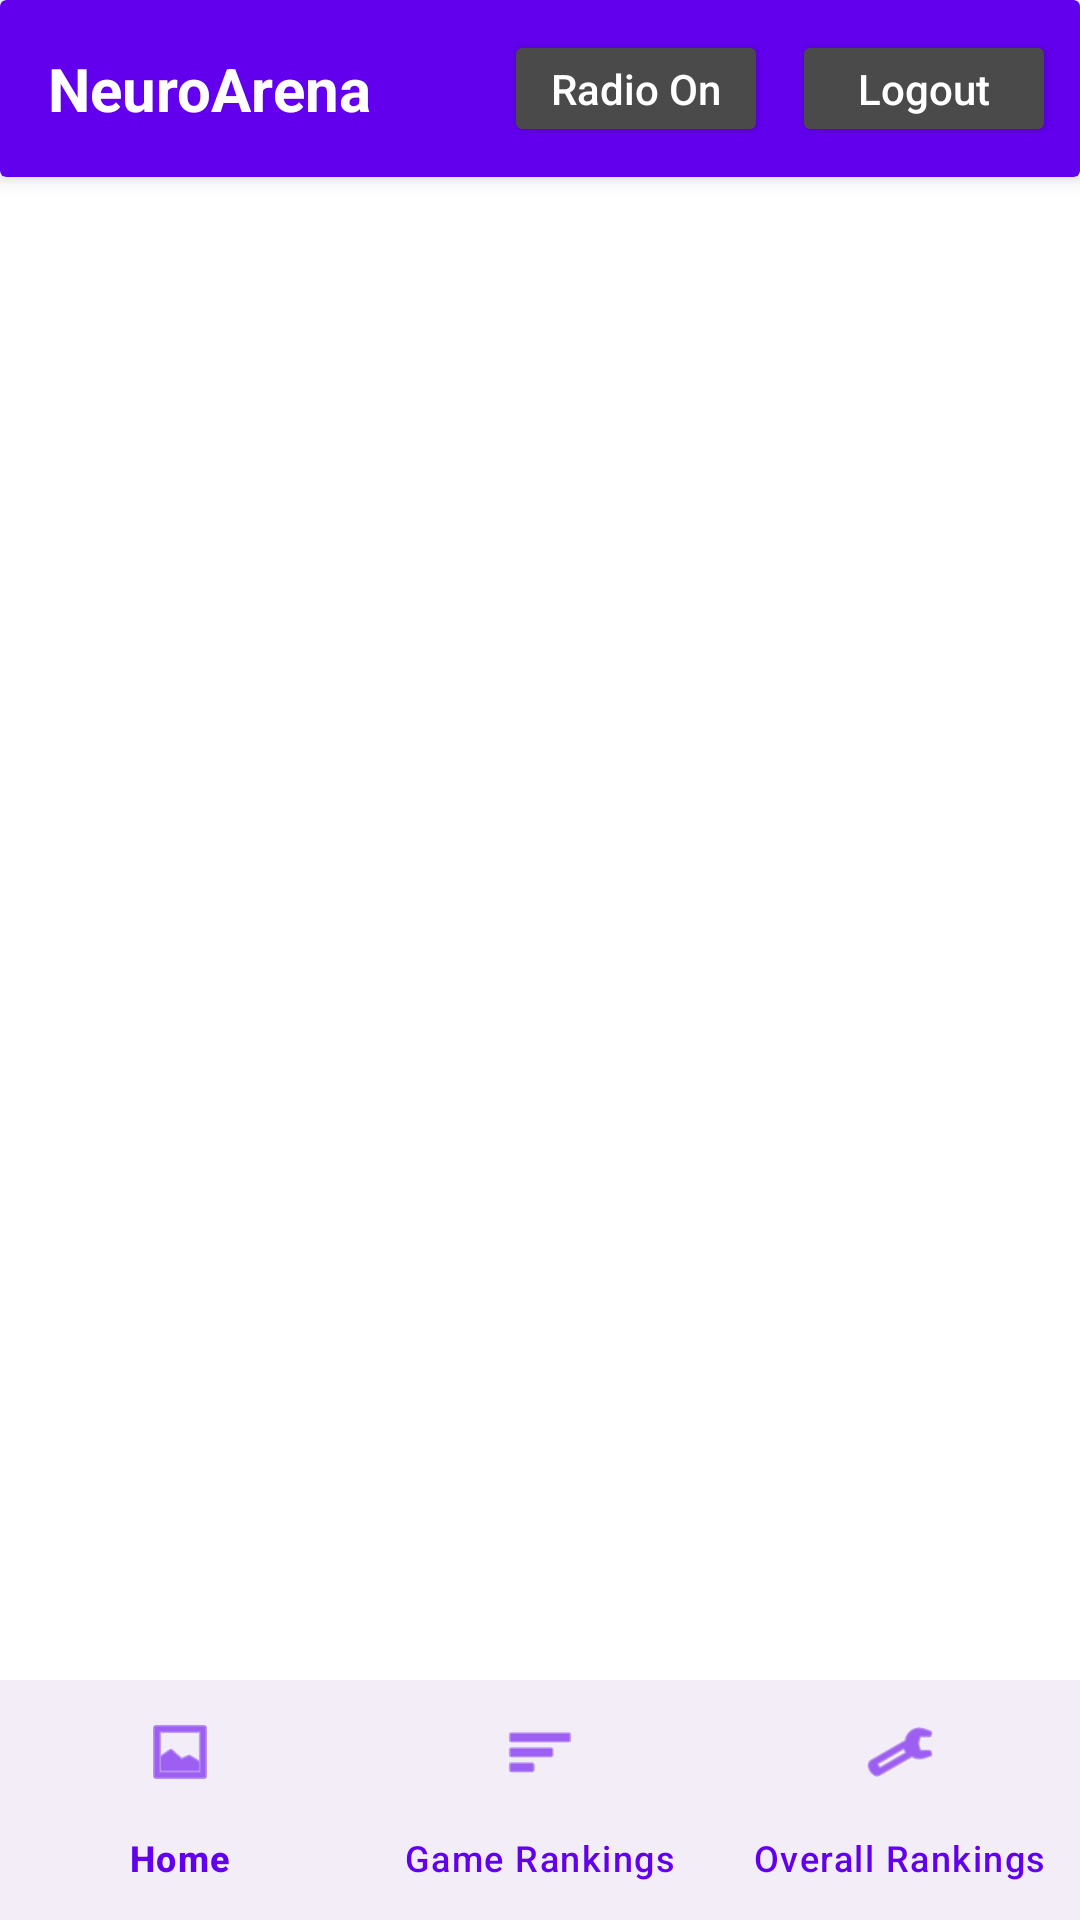

Produce the Android XML layout that renders to this screen, including the resource entries it uses.
<!-- AndroidManifest.xml: application theme Theme.NeuroArenaNavigation -->
<!-- res/layout/activity_dashboard.xml -->
<?xml version="1.0" encoding="utf-8"?>
<androidx.constraintlayout.widget.ConstraintLayout
    xmlns:android="http://schemas.android.com/apk/res/android"
    xmlns:app="http://schemas.android.com/apk/res-auto"
    android:id="@+id/rootDashboard"
    android:layout_width="match_parent"
    android:layout_height="match_parent"
    android:background="@android:color/white">

    
    <androidx.cardview.widget.CardView
        android:id="@+id/topBar"
        android:layout_width="match_parent"
        android:layout_height="wrap_content"
        app:cardElevation="4dp"
        app:cardBackgroundColor="#6200EE"
        app:layout_constraintTop_toTopOf="parent">

        <androidx.constraintlayout.widget.ConstraintLayout
            android:layout_width="match_parent"
            android:layout_height="wrap_content"
            android:paddingStart="16dp"
            android:paddingEnd="8dp"
            android:paddingTop="10dp"
            android:paddingBottom="10dp">

            <TextView
                android:id="@+id/tvAppTitle"
                android:layout_width="wrap_content"
                android:layout_height="wrap_content"
                android:text="NeuroArena"
                android:textSize="20sp"
                android:textStyle="bold"
                android:textColor="@android:color/white"
                app:layout_constraintBottom_toBottomOf="parent"
                app:layout_constraintStart_toStartOf="parent"
                app:layout_constraintTop_toTopOf="parent"/>

            <Button
                android:id="@+id/btnTopRadio"
                android:layout_width="wrap_content"
                android:layout_height="wrap_content"
                android:text="Radio On"
                android:textAllCaps="false"
                android:minHeight="0dp"
                android:paddingStart="14dp"
                android:paddingEnd="14dp"
                android:backgroundTint="#4A4A4A"
                android:textColor="@android:color/white"
                app:layout_constraintBottom_toBottomOf="parent"
                app:layout_constraintEnd_toStartOf="@id/btnTopLogout"
                app:layout_constraintTop_toTopOf="parent"
                android:layout_marginEnd="8dp" />

            <Button
                android:id="@+id/btnTopLogout"
                android:layout_width="wrap_content"
                android:layout_height="wrap_content"
                android:text="Logout"
                android:textAllCaps="false"
                android:minHeight="0dp"
                android:paddingStart="14dp"
                android:paddingEnd="14dp"
                android:backgroundTint="#4A4A4A"
                android:textColor="@android:color/white"
                app:layout_constraintBottom_toBottomOf="parent"
                app:layout_constraintEnd_toEndOf="parent"
                app:layout_constraintTop_toTopOf="parent" />
        </androidx.constraintlayout.widget.ConstraintLayout>
    </androidx.cardview.widget.CardView>

    
    <androidx.fragment.app.FragmentContainerView
        android:id="@+id/nav_host_fragment"
        android:layout_width="match_parent"
        android:layout_height="0dp"
        app:layout_constraintTop_toBottomOf="@id/topBar"
        app:layout_constraintBottom_toTopOf="@id/bottomNavigation" />

    
    <com.google.android.material.bottomnavigation.BottomNavigationView
        android:id="@+id/bottomNavigation"
        android:layout_width="match_parent"
        android:layout_height="wrap_content"
        app:layout_constraintBottom_toBottomOf="parent"
        app:menu="@menu/bottom_nav_menu"
        app:itemIconTint="#6200EE"
        app:itemTextColor="#6200EE"/>

</androidx.constraintlayout.widget.ConstraintLayout>
<!-- resources referenced by this layout -->
<resources>
  <style name="Theme.NeuroArenaNavigation" parent="Theme.Material3.DayNight.NoActionBar">
          
          <item name="colorPrimary">@color/primary</item>
          <item name="colorPrimaryVariant">@color/primary_dark</item>
          <item name="colorOnPrimary">@color/white</item>
  
          
          <item name="colorSecondary">@color/accent</item>
          <item name="colorSecondaryVariant">@color/teal_700</item>
          <item name="colorOnSecondary">@color/black</item>
  
          
          <item name="android:colorBackground">@color/background</item>
          <item name="colorSurface">@color/card_background</item>
  
          
          <item name="android:statusBarColor">?attr/colorPrimary</item>
          <item name="android:windowLightStatusBar">false</item>
      </style>
  <color name="primary">#6200EE</color>
  <color name="primary_dark">#3700B3</color>
  <color name="white">#FFFFFFFF</color>
  <color name="accent">#03DAC5</color>
  <color name="teal_700">#FF018786</color>
  <color name="black">#FF000000</color>
  <color name="background">#F5F5F5</color>
  <color name="card_background">#FFFFFF</color>
</resources>
